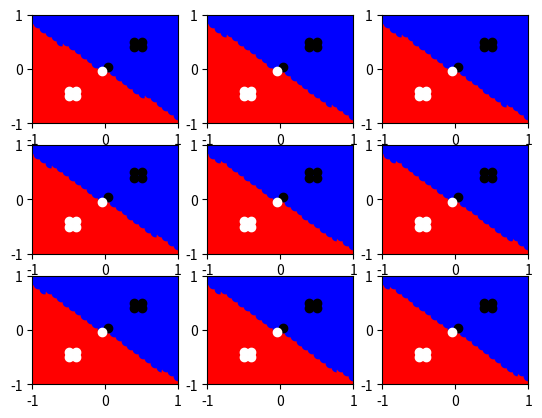

This chart was generated by the following Python code: (Note: this script raises an exception after producing the figure.)
import numpy as np
import matplotlib.pyplot as plt
from random import random


def plotting():

    global pl

    fig = plt.figure()

    for i in range(5):
        pl.performTeaching()
    draw1 = fig.add_subplot(331)
    for i in np.arange(-1, 1.08, 0.08):
        for j in np.arange(-1, 1.08, 0.08):
            if pl.test([i, j]) > 0:
                color = 'ro'
            else:
                color = 'bo'
            draw1.plot(i, j, color)
    draw1.plot([0.4, 0.4, 0.5, 0.5, 0.04], [0.4, 0.5, 0.4, 0.5, 0.04], 'ko')
    draw1.plot([-0.4, -0.4, -0.5, -0.5, -0.04], [-0.4, -0.5, -0.4, -0.5, -0.04], 'wo')
    draw1.axis([-1, 1, -1, 1])

    for i in range(5):
        pl.performTeaching()
    draw2 = fig.add_subplot(332)
    for i in np.arange(-1, 1.08, 0.08):
        for j in np.arange(-1, 1.08, 0.08):
            if pl.test([i, j]) > 0:
                color = 'ro'
            else:
                color = 'bo'
            draw2.plot(i, j, color)
    draw2.plot([0.4, 0.4, 0.5, 0.5, 0.04], [0.4, 0.5, 0.4, 0.5, 0.04], 'ko')
    draw2.plot([-0.4, -0.4, -0.5, -0.5, -0.04], [-0.4, -0.5, -0.4, -0.5, -0.04], 'wo')
    draw2.axis([-1, 1, -1, 1])

    for i in range(5):
        pl.performTeaching()
    draw3 = fig.add_subplot(333)
    for i in np.arange(-1, 1.08, 0.08):
        for j in np.arange(-1, 1.08, 0.08):
            if pl.test([i, j]) > 0:
                color = 'ro'
            else:
                color = 'bo'
            draw3.plot(i, j, color)
    draw3.plot([0.4, 0.4, 0.5, 0.5, 0.04], [0.4, 0.5, 0.4, 0.5, 0.04], 'ko')
    draw3.plot([-0.4, -0.4, -0.5, -0.5, -0.04], [-0.4, -0.5, -0.4, -0.5, -0.04], 'wo')
    draw3.axis([-1, 1, -1, 1])

    for i in range(5):
        pl.performTeaching()
    draw4 = fig.add_subplot(334)
    for i in np.arange(-1, 1.08, 0.08):
        for j in np.arange(-1, 1.08, 0.08):
            if pl.test([i, j]) > 0:
                color = 'ro'
            else:
                color = 'bo'
            draw4.plot(i, j, color)
    draw4.plot([0.4, 0.4, 0.5, 0.5, 0.04], [0.4, 0.5, 0.4, 0.5, 0.04], 'ko')
    draw4.plot([-0.4, -0.4, -0.5, -0.5, -0.04], [-0.4, -0.5, -0.4, -0.5, -0.04], 'wo')
    draw4.axis([-1, 1, -1, 1])

    for i in range(5):
        pl.performTeaching()
    draw5 = fig.add_subplot(335)
    for i in np.arange(-1, 1.08, 0.08):
        for j in np.arange(-1, 1.08, 0.08):
            if pl.test([i, j]) > 0:
                color = 'ro'
            else:
                color = 'bo'
            draw5.plot(i, j, color)
    draw5.plot([0.4, 0.4, 0.5, 0.5, 0.04], [0.4, 0.5, 0.4, 0.5, 0.04], 'ko')
    draw5.plot([-0.4, -0.4, -0.5, -0.5, -0.04], [-0.4, -0.5, -0.4, -0.5, -0.04], 'wo')
    draw5.axis([-1, 1, -1, 1])

    for i in range(5):
        pl.performTeaching()
    draw6 = fig.add_subplot(336)
    for i in np.arange(-1, 1.08, 0.08):
        for j in np.arange(-1, 1.08, 0.08):
            if pl.test([i, j]) > 0:
                color = 'ro'
            else:
                color = 'bo'
            draw6.plot(i, j, color)
    draw6.plot([0.4, 0.4, 0.5, 0.5, 0.04], [0.4, 0.5, 0.4, 0.5, 0.04], 'ko')
    draw6.plot([-0.4, -0.4, -0.5, -0.5, -0.04], [-0.4, -0.5, -0.4, -0.5, -0.04], 'wo')
    draw6.axis([-1, 1, -1, 1])

    for i in range(5):
        pl.performTeaching()
    draw7 = fig.add_subplot(337)
    for i in np.arange(-1, 1.08, 0.08):
        for j in np.arange(-1, 1.08, 0.08):
            if pl.test([i, j]) > 0:
                color = 'ro'
            else:
                color = 'bo'
            draw7.plot(i, j, color)
    draw7.plot([0.4, 0.4, 0.5, 0.5, 0.04], [0.4, 0.5, 0.4, 0.5, 0.04], 'ko')
    draw7.plot([-0.4, -0.4, -0.5, -0.5, -0.04], [-0.4, -0.5, -0.4, -0.5, -0.04], 'wo')
    draw7.axis([-1, 1, -1, 1])

    for i in range(5):
        pl.performTeaching()
    draw8 = fig.add_subplot(338)
    for i in np.arange(-1, 1.08, 0.08):
        for j in np.arange(-1, 1.08, 0.08):
            if pl.test([i, j]) > 0:
                color = 'ro'
            else:
                color = 'bo'
            draw8.plot(i, j, color)
    draw8.plot([0.4, 0.4, 0.5, 0.5, 0.04], [0.4, 0.5, 0.4, 0.5, 0.04], 'ko')
    draw8.plot([-0.4, -0.4, -0.5, -0.5, -0.04], [-0.4, -0.5, -0.4, -0.5, -0.04], 'wo')
    draw8.axis([-1, 1, -1, 1])

    for i in range(5):
        pl.performTeaching()
    draw9 = fig.add_subplot(339)
    for i in np.arange(-1, 1.08, 0.08):
        for j in np.arange(-1, 1.08, 0.08):
            if pl.test([i, j]) > 0:
                color = 'ro'
            else:
                color = 'bo'
            draw9.plot(i, j, color)
    draw9.plot([0.4, 0.4, 0.5, 0.5, 0.04], [0.4, 0.5, 0.4, 0.5, 0.04], 'ko')
    draw9.plot([-0.4, -0.4, -0.5, -0.5, -0.04], [-0.4, -0.5, -0.4, -0.5, -0.04], 'wo')
    draw9.axis([-1, 1, -1, 1])
    plt.show()


def createTeachingSet():
    teachingSet.listOfElements.append(Element([0.4, 0.4], -1, "Object 1, class 1"))
    teachingSet.listOfElements.append(Element([0.4, 0.5], -1, "Object 2, class 1"))
    teachingSet.listOfElements.append(Element([0.5, 0.4], -1, "Object 3, class 1"))
    teachingSet.listOfElements.append(Element([0.5, 0.5], -1, "Object 4, class 1"))
    teachingSet.listOfElements.append(Element([0.04, 0.04], -1, "Object 5, class 1"))
    teachingSet.listOfElements.append(Element([-0.04, -0.04], 1, "Object 1, class 2"))
    teachingSet.listOfElements.append(Element([-0.5, -0.5], 1, "Object 2, class 2"))
    teachingSet.listOfElements.append(Element([-0.4, -0.5], 1, "Object 3, class 2"))
    teachingSet.listOfElements.append(Element([-0.4, -0.4], 1, "Object 4, class 2"))
    teachingSet.listOfElements.append(Element([-0.5, -0.4], 1, "Object 5, class 2"))


class TeachingSet:
    """Teaching set, consist of elements list, number of inputs and outputs in every element."""

    def __init__(self, inputCount, outputCount):
        self.inputCount = inputCount
        self.outputCount = outputCount
        self.listOfElements = []

    def show(self):
        for element in self.listOfElements:
            element.show()

    def count(self):
        return len(self.listOfElements)


class Element:
    """Single element of the teaching set, consists of: list of inputs, expected output, comment."""

    def __init__(self, inputs, expectedOutput, comment):
        self.inputs = inputs
        self.expectedOutput = expectedOutput
        self.comment = comment

    def show(self):
        print(self.comment, end=" ")
        print("Inputs: ", self.inputs, end=" ")
        print("Output: ", self.expectedOutput)


class NeuralNetwork:
    """Artificial neural network, consist of neurons."""
    def __init__(self, inputCount):
        self.inputCount = inputCount
        self.neuron = Neuron(self.inputCount)

    def learn(self, teachingElement, ratio, previousResponse, previousError):
        self.neuron.learn(
            teachingElement.inputs,
            teachingElement.expectedOutput,
            ratio,
            previousResponse,
            previousError
            )


class Neuron:
    """Artificial neuron - every example has its own weights which change in every learning step."""

    def __init__(self, neuronInputs):
        self.weights = []
        self.randomize(-1, 1, neuronInputs)

    def randomize(self, min, max, inputCount):
        """Set neuron weights to random numbers between min and max."""
        length = max - min
        for i in range(inputCount):
            self.weights.append(min + length * random())

    def learn(self, signals, expectedOutputs, ratio, previousResponse, previousError):
        """Set neuron weights depending on ratio, previous error and input signals."""
        previousResponse[0] = self.response(signals)
        previousError[0] = expectedOutputs - previousResponse[0]
        for i in range(len(self.weights)):
            self.weights[i] += ratio * previousError[0] * signals[i]

    def response(self, signals):
        """Return neuron's response (sum of multiplied weights and input signals)."""
        result = 0.
        for signal, weight in zip(signals, self.weights):
            result += signal * weight
        return result


class ProgramLogic:
    """Main logic of the network."""

    def __init__(self, teachingSet, network):
        self.teachingElementIndex = 0
        self.ratio = 0.1
        self.teachingSet = teachingSet
        self.teachingElement = Element
        self.examinedNetwork = network
        self.previousResponse = [0.]
        self.previousError = [0.]

    def performTeaching(self):
        """Conduct teaching network.
            Choose randomly element from the teaching set and teach network how to behave.
        """
        self.teachingElementIndex = int(random() * self.teachingSet.count())
        self.teachingElement = self.teachingSet.listOfElements[self.teachingElementIndex]
        self.examinedNetwork.learn(
            self.teachingElement,
            self.ratio,
            self.previousResponse,
            self.previousError
            )

    def test(self, inputs):
        return self.examinedNetwork.neuron.response(inputs)

print("Neural network with 1 non-linear neuron")
print("Teaching Set:")
teachingSet = TeachingSet(2, 1)
createTeachingSet()
teachingSet.show()

network = NeuralNetwork(2)
pl = ProgramLogic(teachingSet, network)

print("Every next picture shows network response after 5 teaching steps.")
for k in range(10):
    plotting()
    _ = input('If you want to show next pictures, close plot and enter any character, if you want to exit, enter q')
    if _ == 'q':
        exit()






